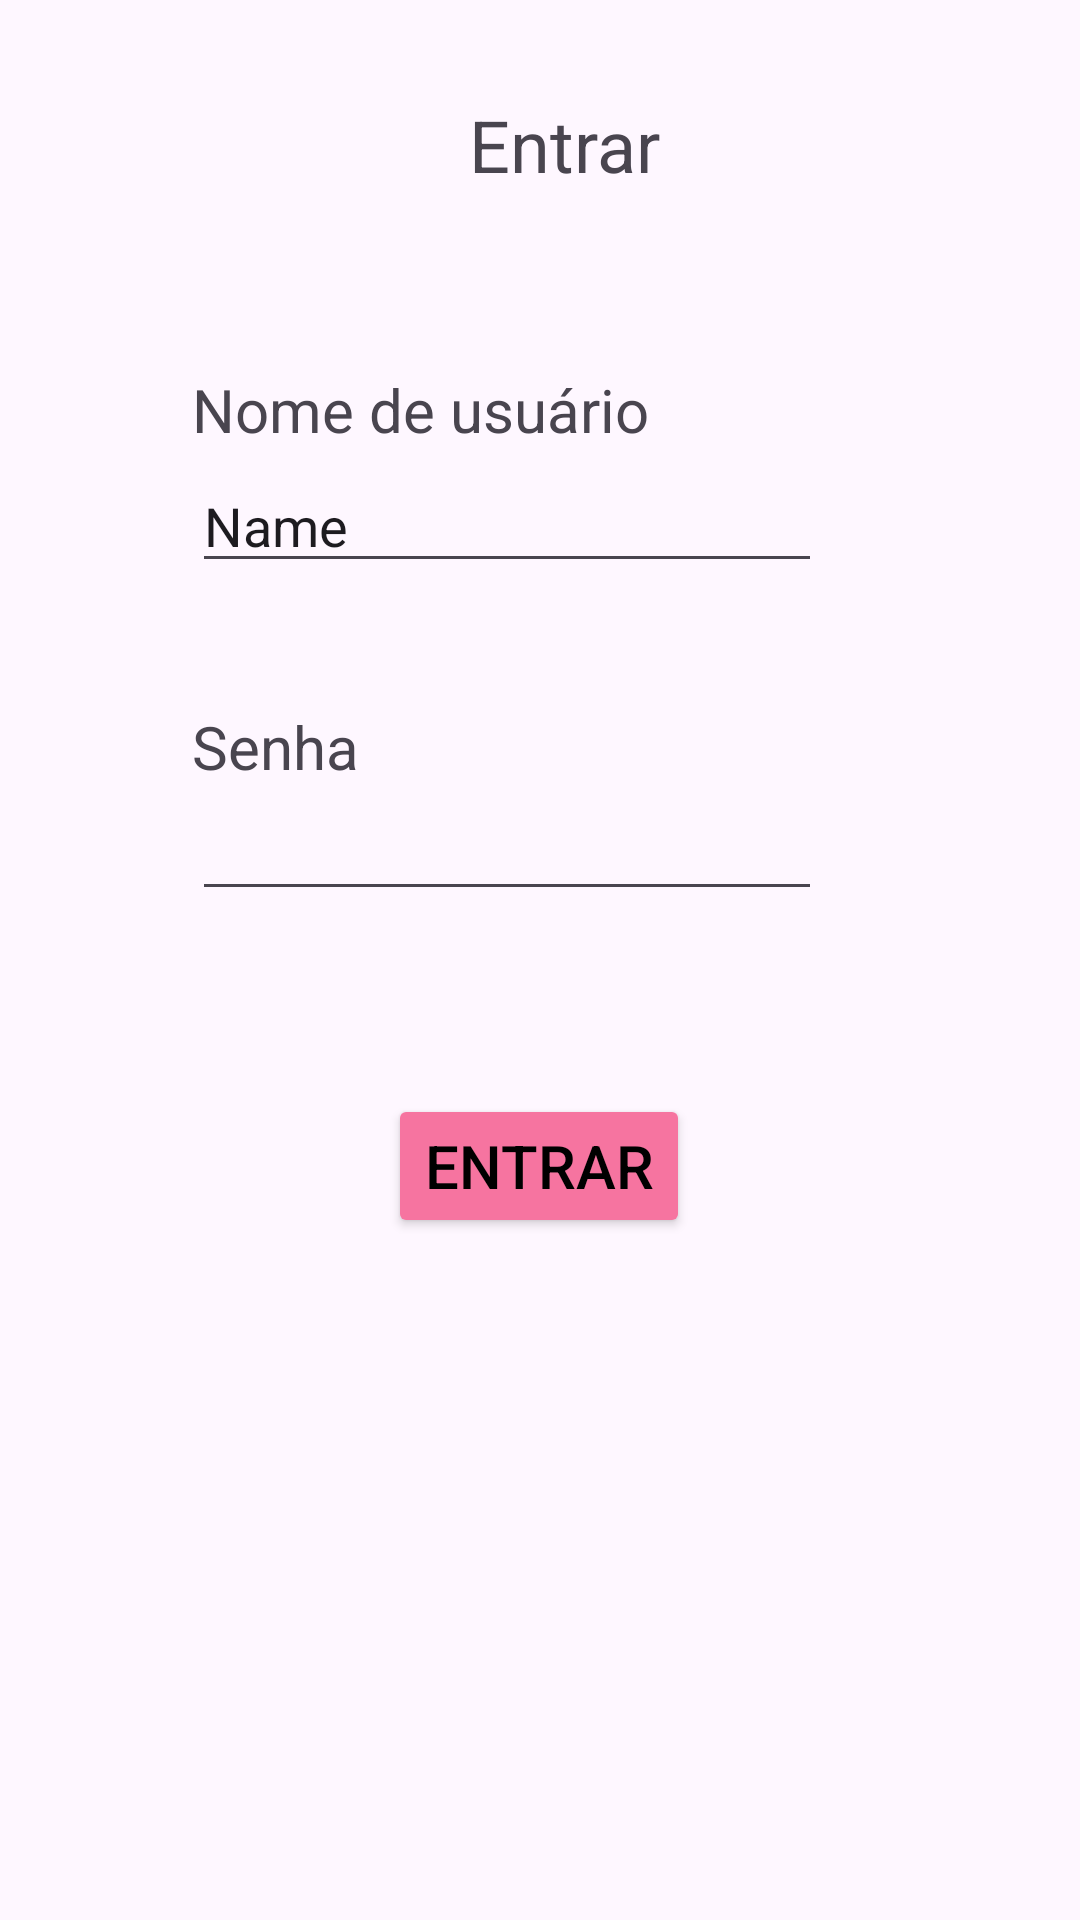

Write the Android layout XML for this screen, with the resource values it uses.
<!-- AndroidManifest.xml: application theme Theme.ProjetoPlanner -->
<!-- res/layout/fragment_login.xml -->
<?xml version="1.0" encoding="utf-8"?>
<androidx.core.widget.NestedScrollView xmlns:android="http://schemas.android.com/apk/res/android"
    xmlns:app="http://schemas.android.com/apk/res-auto"
    xmlns:tools="http://schemas.android.com/tools"
    android:layout_width="match_parent"
    android:layout_height="match_parent"
    tools:context=".LoginFragment">

    <androidx.constraintlayout.widget.ConstraintLayout
        android:layout_width="match_parent"
        android:layout_height="match_parent"
        android:padding="16dp">

        <TextView
            android:id="@+id/textview_second"
            android:layout_width="match_parent"
            android:layout_height="wrap_content"
            android:layout_marginStart="16dp"
            android:layout_marginTop="16dp"
            android:text="Entrar"
            android:textAlignment="center"
            android:textSize="24sp"
            app:layout_constraintStart_toStartOf="parent"
            app:layout_constraintTop_toTopOf="parent" />

        <Button
            android:id="@+id/btnEntrar"
            android:layout_width="wrap_content"
            android:layout_height="wrap_content"
            android:layout_marginTop="61dp"
            android:backgroundTint="#F674A0"
            android:text="Entrar"
            android:textColor="#000000"
            android:textSize="20sp"
            app:layout_constraintEnd_toEndOf="parent"
            app:layout_constraintHorizontal_bias="0.498"
            app:layout_constraintStart_toStartOf="parent"
            app:layout_constraintTop_toBottomOf="@+id/editTextTextPassword" />

        <TextView
            android:id="@+id/textView4"
            android:layout_width="wrap_content"
            android:layout_height="wrap_content"
            android:layout_marginStart="48dp"
            android:layout_marginTop="107dp"
            android:text="Nome de usuário"
            android:textSize="20sp"
            app:layout_constraintStart_toStartOf="parent"
            app:layout_constraintTop_toTopOf="parent" />

        <EditText
            android:id="@+id/editTextTextPassword"
            android:layout_width="wrap_content"
            android:layout_height="wrap_content"
            android:ems="10"
            android:inputType="textPassword"
            app:layout_constraintStart_toStartOf="@+id/textView5"
            app:layout_constraintTop_toBottomOf="@+id/textView5" />

        <EditText
            android:id="@+id/editTextText"
            android:layout_width="wrap_content"
            android:layout_height="wrap_content"
            android:layout_marginTop="3dp"
            android:ems="10"
            android:inputType="text"
            android:text="Name"
            app:layout_constraintStart_toStartOf="@+id/textView4"
            app:layout_constraintTop_toBottomOf="@+id/textView4" />

        <TextView
            android:id="@+id/textView5"
            android:layout_width="wrap_content"
            android:layout_height="wrap_content"
            android:layout_marginStart="48dp"
            android:layout_marginTop="41dp"
            android:text="Senha"
            android:textSize="20sp"
            app:layout_constraintStart_toStartOf="parent"
            app:layout_constraintTop_toBottomOf="@+id/editTextText" />
    </androidx.constraintlayout.widget.ConstraintLayout>
</androidx.core.widget.NestedScrollView>
<!-- resources referenced by this layout -->
<resources>
  <style name="Theme.ProjetoPlanner" parent="Base.Theme.ProjetoPlanner" />
  <style name="Base.Theme.ProjetoPlanner" parent="Theme.Material3.DayNight.NoActionBar">
          
          
      </style>
</resources>
